2-way image classification set "images_augmented" from GitHub (Minyael/Gift-card-classification); label vocabulary: Steam, Xbox.

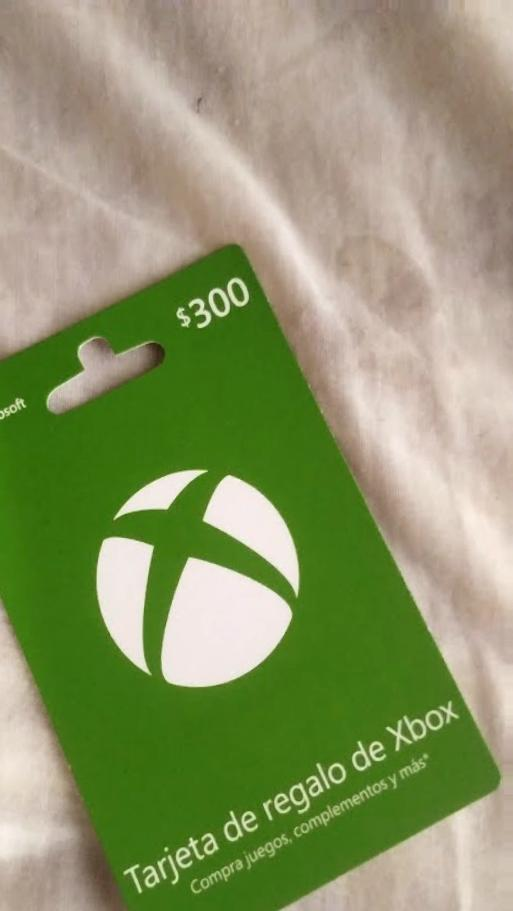
Label: Xbox

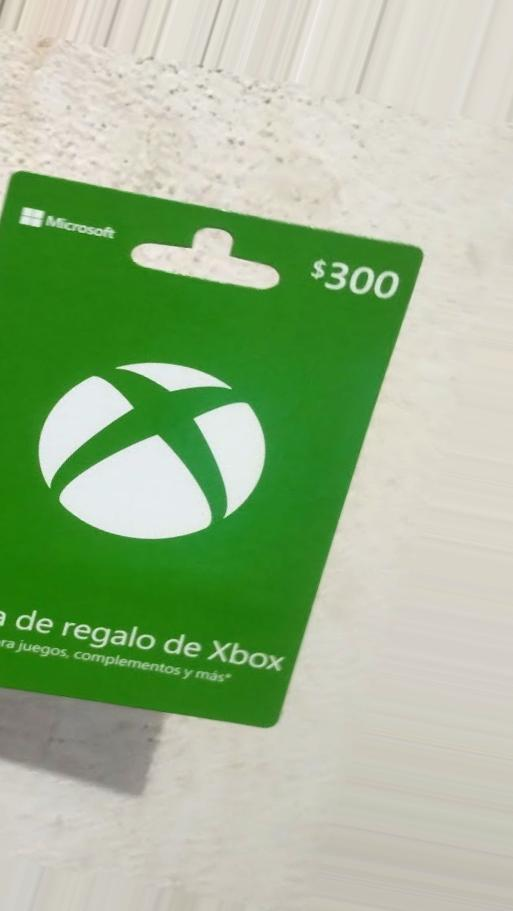
Label: Xbox

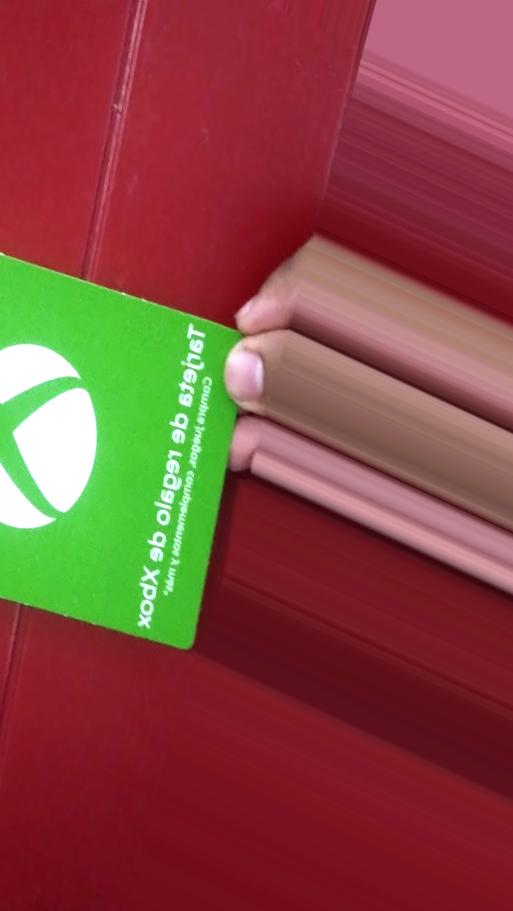
Label: Xbox

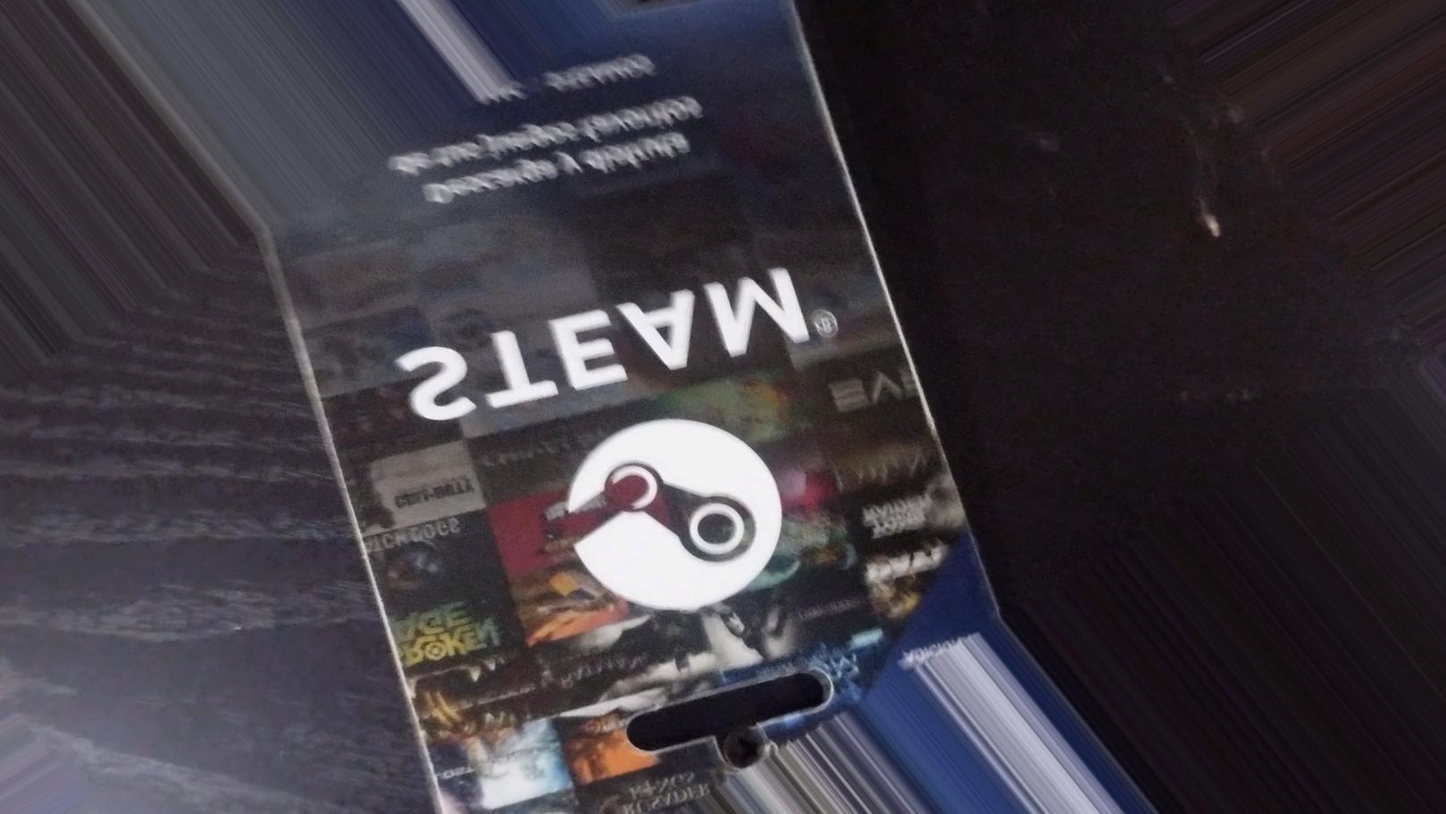
Label: Steam

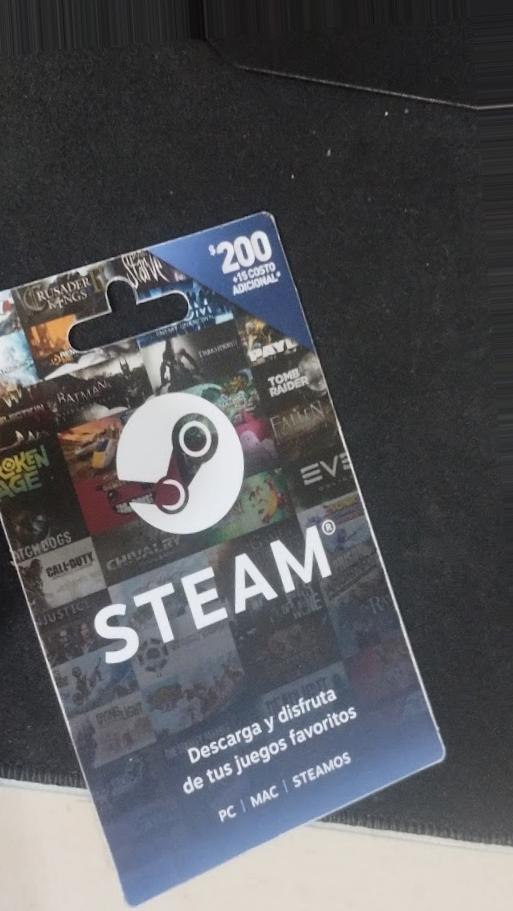
Label: Steam

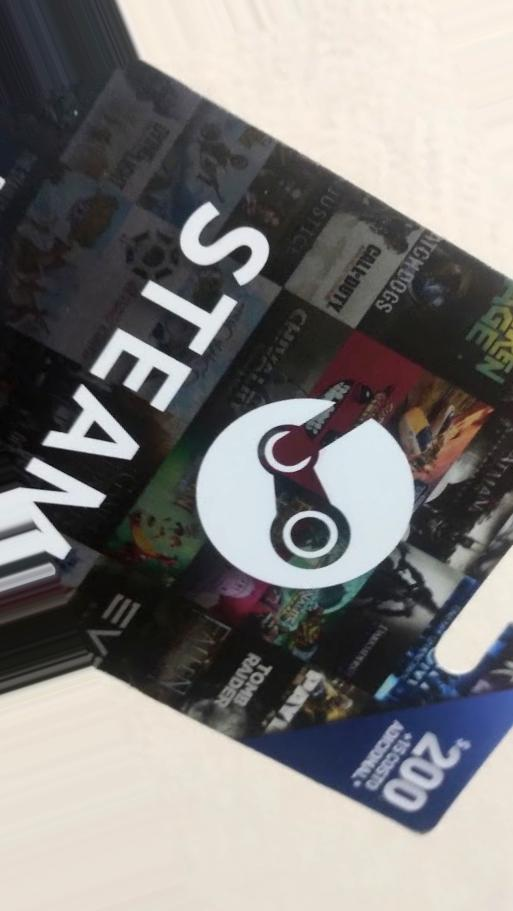
Label: Steam
